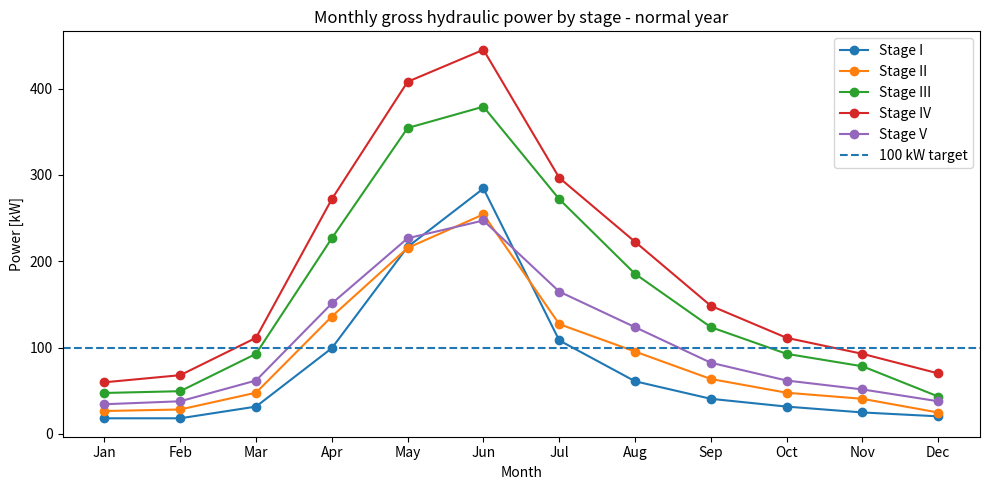
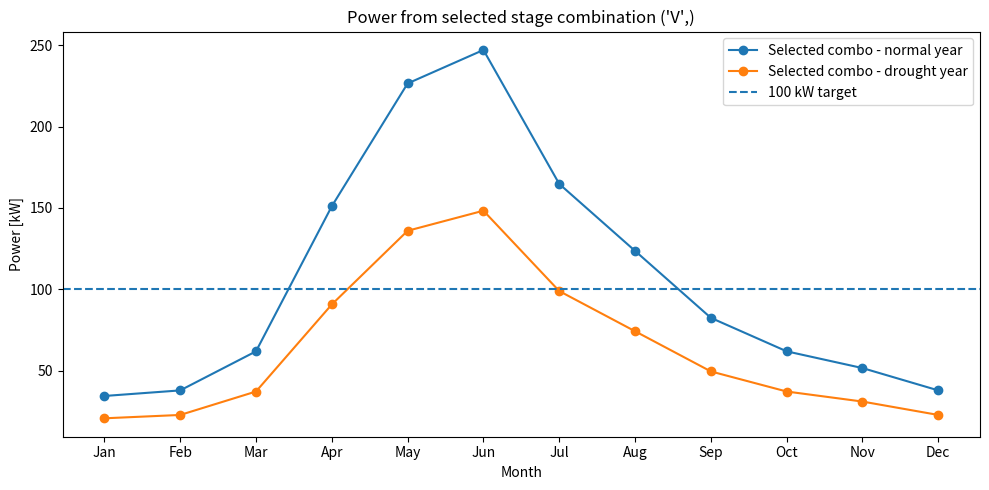

These charts were generated, in order, by the following Python code:
import numpy as np
import pandas as pd
import matplotlib.pyplot as plt
from itertools import combinations

# -----------------------------
# 1) Given data from Appendix 1
# -----------------------------
months = [
    "Jan", "Feb", "Mar", "Apr", "May", "Jun",
    "Jul", "Aug", "Sep", "Oct", "Nov", "Dec"
]

stages = ["I", "II", "III", "IV", "V"]

top_elevation_m = np.array([2090, 1860, 1680, 1470, 1260], dtype=float)
bottom_elevation_m = np.array([1860, 1680, 1470, 1260, 1190], dtype=float)

# Monthly average flow for each stream stage [m^3/s]
flow_data = np.array([
    [0.08, 0.15, 0.23, 0.29, 0.50],  # Jan
    [0.08, 0.16, 0.24, 0.33, 0.55],  # Feb
    [0.14, 0.27, 0.45, 0.54, 0.90],  # Mar
    [0.44, 0.77, 1.10, 1.32, 2.20],  # Apr
    [0.96, 1.22, 1.72, 1.98, 3.30],  # May
    [1.26, 1.44, 1.84, 2.16, 3.60],  # Jun
    [0.48, 0.72, 1.32, 1.44, 2.40],  # Jul
    [0.27, 0.54, 0.90, 1.08, 1.80],  # Aug
    [0.18, 0.36, 0.60, 0.72, 1.20],  # Sep
    [0.14, 0.27, 0.45, 0.54, 0.90],  # Oct
    [0.11, 0.23, 0.38, 0.45, 0.75],  # Nov
    [0.09, 0.14, 0.21, 0.34, 0.55],  # Dec
], dtype=float)

# -----------------------------
# 2) Basic assumptions
# -----------------------------
rho = 1000.0         # kg/m^3, simple water density assumption
g = 9.81             # m/s^2
diversion_fraction = 0.10   # max 10% diversion
drought_factor = 0.60       # 40% below average flow
target_kW = 100.0

# -----------------------------
# 3) Build clean tables
# -----------------------------
flow_df = pd.DataFrame(flow_data, index=months, columns=stages)

# Head drop for each stage [m]
head_m = top_elevation_m - bottom_elevation_m
head_s = pd.Series(head_m, index=stages, name="Head drop (m)")

# Max diverted flow [m^3/s]
q_diverted_df = diversion_fraction * flow_df

# Gross hydraulic power [kW]
# P = rho * g * Q * delta_z
power_kW_df = q_diverted_df * (rho * g * head_s / 1000.0)

# Drought-year power [kW]
drought_power_kW_df = drought_factor * power_kW_df

# -----------------------------
# 4) Summary tables
# -----------------------------
stage_summary = pd.DataFrame({
    "Top elevation (m)": top_elevation_m,
    "Bottom elevation (m)": bottom_elevation_m,
    "Head drop (m)": head_m
}, index=stages)

average_power_kW = power_kW_df.mean(axis=0)
minimum_power_kW = power_kW_df.min(axis=0)
average_drought_power_kW = drought_power_kW_df.mean(axis=0)
minimum_drought_power_kW = drought_power_kW_df.min(axis=0)

power_summary = pd.DataFrame({
    "Avg power, normal year (kW)": average_power_kW,
    "Min power, normal year (kW)": minimum_power_kW,
    "Avg power, drought year (kW)": average_drought_power_kW,
    "Min power, drought year (kW)": minimum_drought_power_kW
})

print("\nSTAGE GEOMETRY")
print(stage_summary.round(2))

print("\nMONTHLY POWER BY STAGE - NORMAL YEAR [kW]")
print(power_kW_df.round(2))

print("\nMONTHLY POWER BY STAGE - DROUGHT YEAR [kW]")
print(drought_power_kW_df.round(2))

print("\nPOWER SUMMARY BY STAGE [kW]")
print(power_summary.round(2))

# -----------------------------
# 5) Smallest stage combination to hit 100 kW
#    on a typical-year average basis
# -----------------------------
best_typical_combo = None
best_typical_power = None

for r in range(1, len(stages) + 1):
    valid = []
    for combo in combinations(stages, r):
        total_avg_power = average_power_kW[list(combo)].sum()
        if total_avg_power >= target_kW:
            valid.append((combo, total_avg_power))

    if valid:
        best_typical_combo, best_typical_power = min(valid, key=lambda x: x[1])
        break

print("\nSMALLEST COMBINATION THAT HITS 100 kW ON A TYPICAL-YEAR AVERAGE BASIS")
print("Stages selected:", best_typical_combo)
print("Average power [kW]:", round(best_typical_power, 2))

# -----------------------------
# 6) Check all combinations under drought year
#    and see if they hit 100 kW in EVERY month
# -----------------------------
combo_results = []

for r in range(1, len(stages) + 1):
    for combo in combinations(stages, r):
        monthly_total = drought_power_kW_df[list(combo)].sum(axis=1)
        min_month_power = monthly_total.min()
        meets_every_month = (monthly_total >= target_kW).all()

        combo_results.append({
            "Stages": combo,
            "Number of turbines": r,
            "Worst month power (kW)": min_month_power,
            "Meets 100 kW every month in drought": meets_every_month
        })

combo_df = pd.DataFrame(combo_results)
combo_df = combo_df.sort_values(
    by=["Number of turbines", "Worst month power (kW)"],
    ascending=[True, False]
)

print("\nDROUGHT-YEAR COMBINATION CHECK")
print(combo_df.to_string(index=False))

valid_drought_df = combo_df[combo_df["Meets 100 kW every month in drought"] == True]

if len(valid_drought_df) > 0:
    best_drought = valid_drought_df.iloc[0]
    print("\nSMALLEST COMBINATION THAT HITS 100 kW IN EVERY MONTH OF DROUGHT YEAR")
    print(best_drought.to_string())
else:
    print("\nNo stage combination meets 100 kW in every month of the drought year.")

# -----------------------------
# 7) Simple plots
# -----------------------------
plt.figure(figsize=(10, 5))
for stage in stages:
    plt.plot(months, power_kW_df[stage], marker="o", label=f"Stage {stage}")
plt.axhline(target_kW, linestyle="--", label="100 kW target")
plt.title("Monthly gross hydraulic power by stage - normal year")
plt.xlabel("Month")
plt.ylabel("Power [kW]")
plt.legend()
plt.tight_layout()
plt.show()

plt.figure(figsize=(10, 5))
if best_typical_combo is not None:
    normal_combo_power = power_kW_df[list(best_typical_combo)].sum(axis=1)
    drought_combo_power = drought_power_kW_df[list(best_typical_combo)].sum(axis=1)

    plt.plot(months, normal_combo_power, marker="o", label="Selected combo - normal year")
    plt.plot(months, drought_combo_power, marker="o", label="Selected combo - drought year")
    plt.axhline(target_kW, linestyle="--", label="100 kW target")
    plt.title(f"Power from selected stage combination {best_typical_combo}")
    plt.xlabel("Month")
    plt.ylabel("Power [kW]")
    plt.legend()
    plt.tight_layout()
    plt.show()

# -----------------------------
# 8) What this model does NOT include
# -----------------------------
# This is only a first-pass screening model.
# A real design must later include:
# - pipe friction losses
# - minor losses
# - turbine/generator efficiency
# - pressure checks against pipe ratings
# - actual intake-to-turbine routing choices
